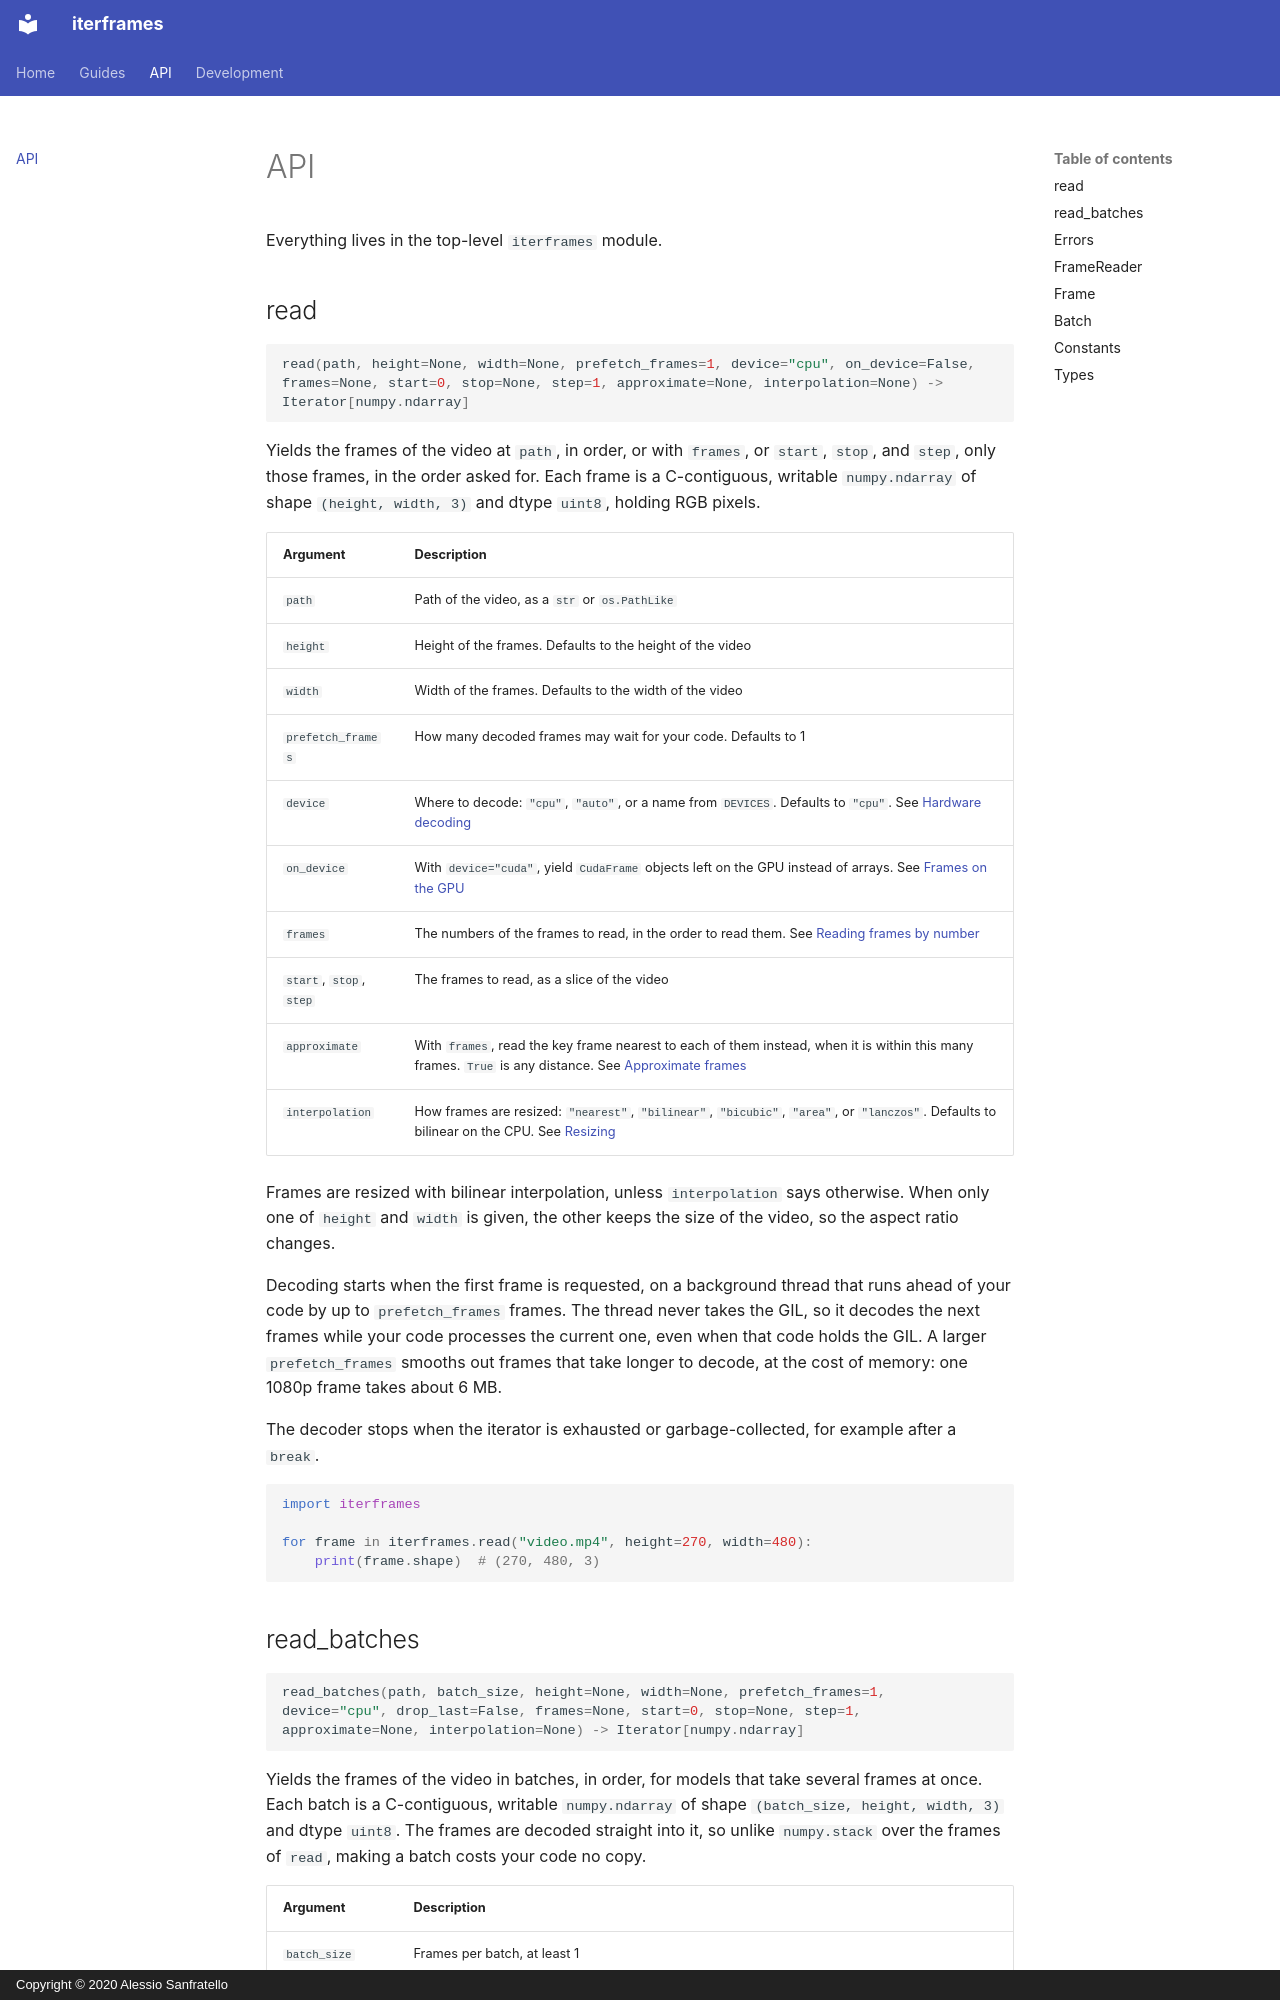

repository: alesanfra/iterframes · page: api/index.html · generator: mkdocs · copyright: Copyright © 2020 Alessio Sanfratello

# API

Everything lives in the top-level `iterframes` module.

## read

```python
read(path, height=None, width=None, prefetch_frames=1, device="cpu", on_device=False, frames=None, start=0, stop=None, step=1, approximate=None, interpolation=None) -> Iterator[numpy.ndarray]
```

Yields the frames of the video at `path`, in order, or with `frames`, or
`start`, `stop`, and `step`, only those frames, in the order asked for.
Each frame is a C-contiguous, writable `numpy.ndarray` of shape
`(height, width, 3)` and dtype `uint8`, holding RGB pixels.

| Argument | Description |
| --- | --- |
| `path` | Path of the video, as a `str` or `os.PathLike` |
| `height` | Height of the frames. Defaults to the height of the video |
| `width` | Width of the frames. Defaults to the width of the video |
| `prefetch_frames` | How many decoded frames may wait for your code. Defaults to 1 |
| `device` | Where to decode: `"cpu"`, `"auto"`, or a name from `DEVICES`. Defaults to `"cpu"`. See [Hardware decoding](guides.md#hardware-decoding) |
| `on_device` | With `device="cuda"`, yield `CudaFrame` objects left on the GPU instead of arrays. See [Frames on the GPU](guides.md#frames-on-the-gpu) |
| `frames` | The numbers of the frames to read, in the order to read them. See [Reading frames by number](guides.md#reading-frames-by-number) |
| `start`, `stop`, `step` | The frames to read, as a slice of the video |
| `approximate` | With `frames`, read the key frame nearest to each of them instead, when it is within this many frames. `True` is any distance. See [Approximate frames](guides.md#approximate-frames) |
| `interpolation` | How frames are resized: `"nearest"`, `"bilinear"`, `"bicubic"`, `"area"`, or `"lanczos"`. Defaults to bilinear on the CPU. See [Resizing](guides.md#resizing) |

Frames are resized with bilinear interpolation, unless `interpolation`
says otherwise. When only one of `height`
and `width` is given, the other keeps the size of the video, so the aspect
ratio changes.

Decoding starts when the first frame is requested, on a background thread
that runs ahead of your code by up to `prefetch_frames` frames. The thread
never takes the GIL, so it decodes the next frames while your code
processes the current one, even when that code holds the GIL. A larger
`prefetch_frames` smooths out frames that take longer to decode, at the
cost of memory: one 1080p frame takes about 6 MB.

The decoder stops when the iterator is exhausted or garbage-collected, for
example after a `break`.

```python
import iterframes

for frame in iterframes.read("video.mp4", height=270, width=480):
    print(frame.shape)  # (270, 480, 3)
```
